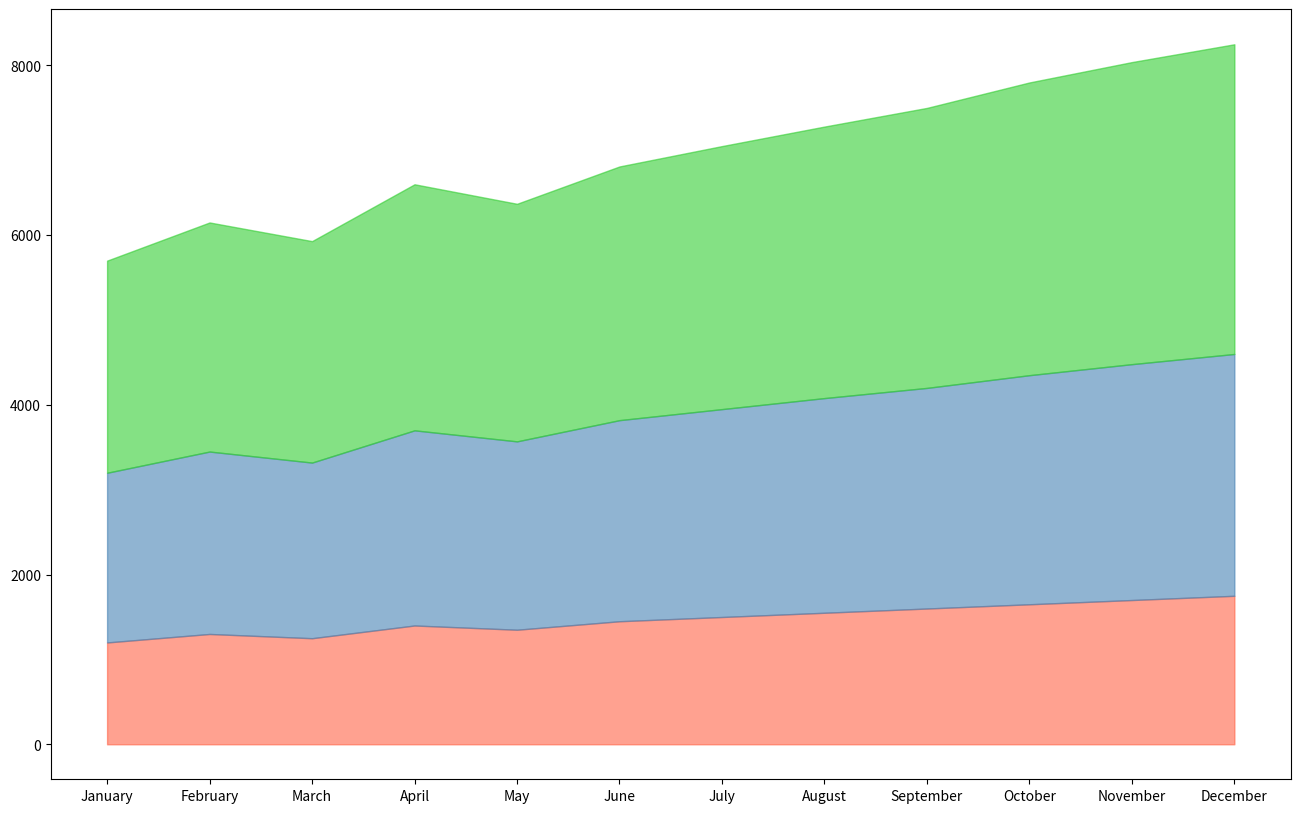

Recreate this plot in Python. (Note: this script raises an exception after producing the figure.)

import pandas as pd
import seaborn as sns
import matplotlib.pyplot as plt

data = {
    'Month': ['January', 'February', 'March', 'April', 'May', 'June', 'July',
              'August', 'September', 'October', 'November', 'December'],
    'Medicine': [1200, 1300, 1250, 1400, 1350, 1450, 1500, 1550, 1600, 1650, 1700, 1750],
    'Therapy': [800, 850, 820, 900, 870, 920, 950, 980, 1000, 1050, 1080, 1100],
    'Supplements': [500, 550, 540, 600, 580, 620, 650, 670, 700, 750, 780, 800]
}

df = pd.DataFrame(data)
df = df.set_index('Month')

df_cum = df.cumsum(axis=1)

colors = ['#FF6347', '#4682B4', '#32CD32']

plt.figure(figsize=(16, 10))

plt.fill_between(df.index, 0, df_cum['Medicine'], color=colors[0], alpha=0.6, label='Medicine')
plt.fill_between(df.index, df_cum['Medicine'], df_cum['Medicine'] + df_cum['Therapy'], color=colors[1], alpha=0.6, label='Therapy')
plt.fill_between(df.index, df_cum['Medicine'] + df_cum['Therapy'], df_cum['Medicine'] + df_cum['Therapy'] + df_cum['Supplements'], color=colors[2], alpha=0.6, label='Supplements')

for category in ['Medicine', 'Therapy', 'Supplements']:
    plt.text(df.index[-1], df_cum[category][-1] - (df_cum[category][-1] - df_cum[category].shift(1)[-1]) / 2, category, verticalalignment='center')

plt.title('Monthly Health Expenditure by Category', loc='center', pad=20)
plt.xlabel('Month')
plt.ylabel('Expenditure (In Thousands)')
plt.xticks(rotation=45)
plt.legend(loc='upper right')
plt.tight_layout()

plt.show()
